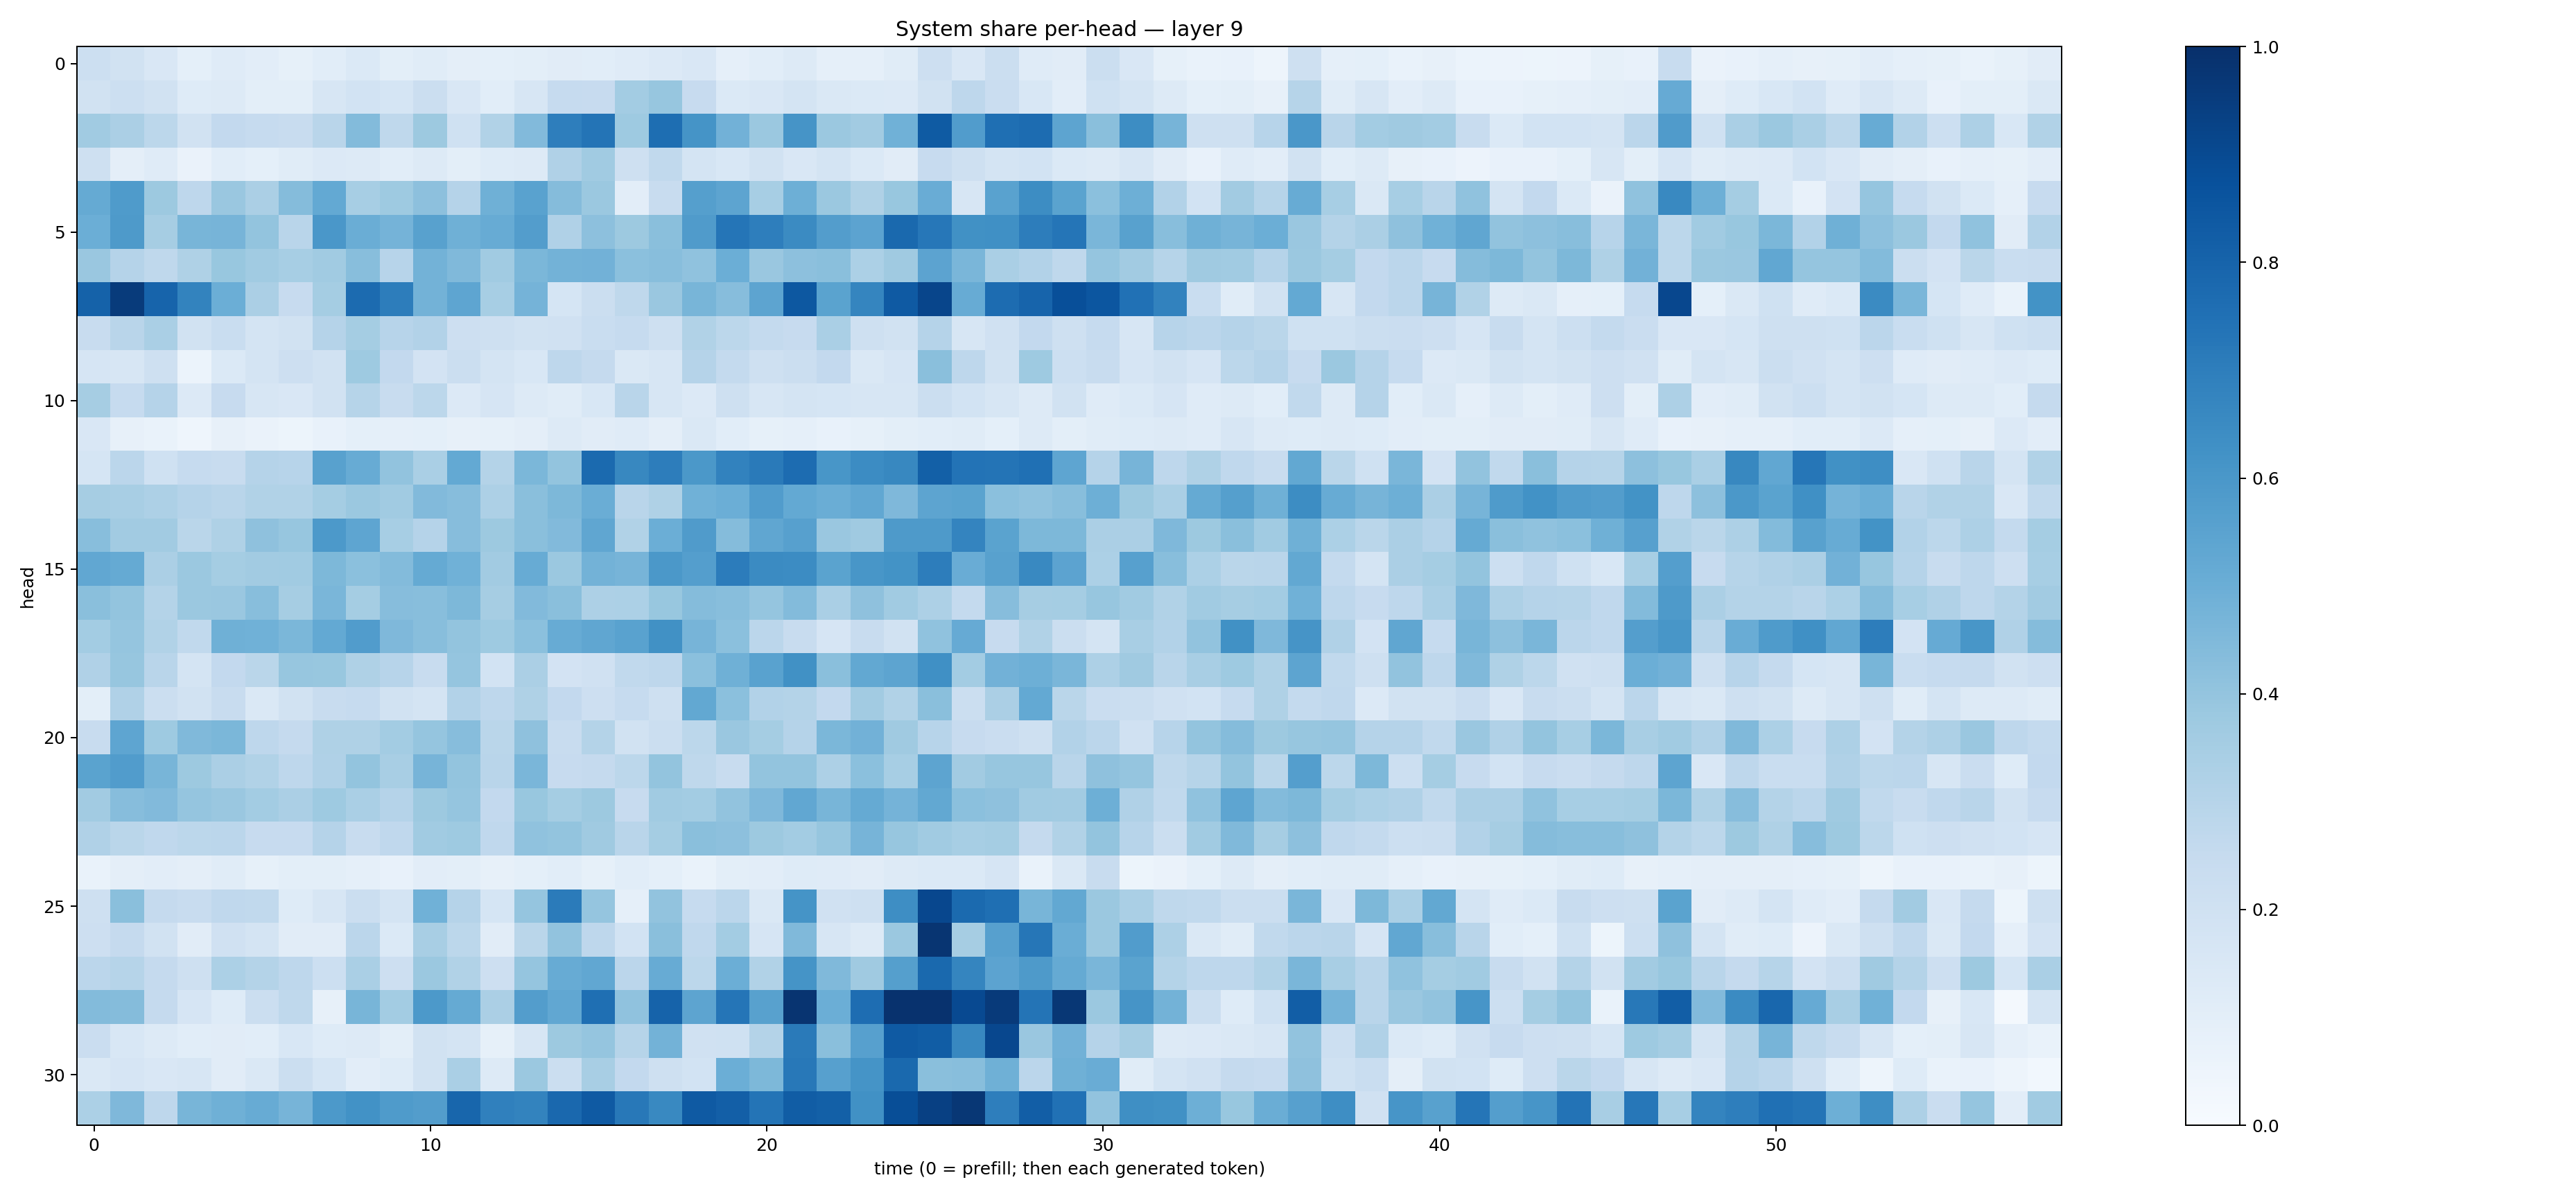

Data behind this chart, as committed beside it:
0.21539122, 0.19112371, 0.1488137, 0.09027, 0.12025249, 0.10502304, 0.082176164, 0.10935959, 0.13817383, 0.09896249, 0.11567466, 0.09699436, 0.09096693, 0.10035319, 0.11311215, 0.10636508, 0.117906086, 0.13587965, 0.14855324, 0.086697824, 0.10565605, 0.13131294, 0.08711138, 0.08900594
0.1879, 0.2185, 0.1913, 0.1219, 0.1282, 0.09985, 0.09955, 0.1569, 0.186, 0.1709, 0.2201, 0.1507, 0.1074, 0.1586, 0.2467, 0.2452, 0.3577, 0.3938, 0.2423, 0.1386, 0.1507, 0.1724, 0.1421, 0.1398
0.365, 0.3347, 0.2782, 0.1908, 0.2608, 0.2485, 0.2398, 0.2893, 0.4401, 0.2706, 0.3769, 0.1995, 0.3127, 0.4437, 0.6986, 0.7383, 0.3718, 0.7611, 0.6136, 0.4836, 0.3823, 0.6113, 0.381, 0.3616
0.2042, 0.09471, 0.1176, 0.0628, 0.1062, 0.09348, 0.1141, 0.1346, 0.1251, 0.1061, 0.1298, 0.1012, 0.1231, 0.1324, 0.3164, 0.3639, 0.2086, 0.262, 0.1745, 0.153, 0.1952, 0.1499, 0.1742, 0.1368
0.5163, 0.5842, 0.3788, 0.277, 0.386, 0.3341, 0.4349, 0.5196, 0.3447, 0.3745, 0.4175, 0.3044, 0.4905, 0.5516, 0.4371, 0.3803, 0.1037, 0.2386, 0.5647, 0.5398, 0.3461, 0.496, 0.3823, 0.3213
0.4967, 0.5863, 0.3503, 0.4686, 0.4716, 0.4012, 0.2922, 0.6012, 0.5022, 0.4735, 0.558, 0.4886, 0.5096, 0.5735, 0.3177, 0.4172, 0.3767, 0.4249, 0.5791, 0.7324, 0.6957, 0.6486, 0.572, 0.5449
0.3838, 0.3037, 0.2717, 0.3241, 0.3902, 0.3663, 0.3469, 0.3656, 0.4287, 0.2939, 0.4788, 0.4475, 0.3652, 0.4599, 0.4796, 0.4841, 0.4182, 0.428, 0.4098, 0.4986, 0.3856, 0.417, 0.4219, 0.3288
0.8084, 0.954, 0.8002, 0.6792, 0.5, 0.3354, 0.2436, 0.3535, 0.7701, 0.7004, 0.4779, 0.5379, 0.3462, 0.4744, 0.1716, 0.2208, 0.272, 0.3845, 0.4667, 0.4329, 0.5416, 0.8456, 0.5487, 0.6697
0.2363, 0.2925, 0.3398, 0.1895, 0.2337, 0.1736, 0.1944, 0.3021, 0.3531, 0.2968, 0.3121, 0.2128, 0.2075, 0.1923, 0.1976, 0.2314, 0.2489, 0.2069, 0.3129, 0.2795, 0.2539, 0.2439, 0.3371, 0.2054
0.1656, 0.1566, 0.2105, 0.05937, 0.1367, 0.1768, 0.2144, 0.1942, 0.3723, 0.259, 0.1805, 0.2217, 0.1782, 0.1532, 0.2737, 0.2507, 0.1464, 0.1584, 0.3034, 0.2552, 0.2074, 0.2195, 0.2607, 0.1481
0.3506, 0.2497, 0.3027, 0.1352, 0.2444, 0.1613, 0.1512, 0.1931, 0.3004, 0.2375, 0.2783, 0.1345, 0.1652, 0.1263, 0.1158, 0.1549, 0.2905, 0.1601, 0.1349, 0.2032, 0.1605, 0.1774, 0.17, 0.1573
0.1512, 0.08076, 0.06941, 0.04618, 0.07825, 0.0638, 0.05302, 0.07248, 0.09354, 0.08729, 0.09033, 0.08156, 0.08296, 0.09399, 0.1269, 0.1104, 0.1199, 0.09615, 0.1458, 0.1073, 0.0836, 0.0877, 0.07747, 0.08351
0.1698, 0.2846, 0.1999, 0.2466, 0.2392, 0.3047, 0.2964, 0.5552, 0.5092, 0.4056, 0.3386, 0.5227, 0.305, 0.4593, 0.4018, 0.7742, 0.6615, 0.7002, 0.594, 0.6834, 0.7147, 0.7686, 0.6043, 0.6471
0.3504, 0.3434, 0.3277, 0.3019, 0.2896, 0.3156, 0.3151, 0.3519, 0.3828, 0.367, 0.4417, 0.4331, 0.3256, 0.4242, 0.4545, 0.5019, 0.2925, 0.3228, 0.488, 0.4987, 0.5748, 0.5204, 0.5028, 0.5283
0.4289, 0.3622, 0.3594, 0.2853, 0.3232, 0.4129, 0.3921, 0.5912, 0.5366, 0.3453, 0.3041, 0.4321, 0.3786, 0.4257, 0.4417, 0.5346, 0.3126, 0.4973, 0.5811, 0.4338, 0.5322, 0.5593, 0.3842, 0.3691
0.5291, 0.5165, 0.3332, 0.3806, 0.3541, 0.3604, 0.3633, 0.4547, 0.421, 0.4399, 0.5161, 0.4881, 0.3609, 0.5101, 0.3819, 0.48, 0.4714, 0.5969, 0.5697, 0.7048, 0.6519, 0.6473, 0.547, 0.6043
0.4256, 0.3987, 0.3069, 0.3803, 0.3839, 0.4268, 0.3496, 0.461, 0.3537, 0.4298, 0.4288, 0.4559, 0.3515, 0.444, 0.4222, 0.3281, 0.3305, 0.387, 0.4369, 0.4289, 0.3957, 0.4395, 0.3363, 0.4114
0.3566, 0.3975, 0.3153, 0.2633, 0.4892, 0.4868, 0.4577, 0.5226, 0.577, 0.4511, 0.4262, 0.4008, 0.3724, 0.4216, 0.5091, 0.5319, 0.5521, 0.6254, 0.4698, 0.419, 0.2847, 0.2414, 0.1653, 0.2399
0.3187, 0.3923, 0.2891, 0.177, 0.2581, 0.2885, 0.3937, 0.3895, 0.3218, 0.2935, 0.2398, 0.3976, 0.1874, 0.3335, 0.1802, 0.1972, 0.2638, 0.2764, 0.4214, 0.4896, 0.5532, 0.6271, 0.4229, 0.5262
0.09993, 0.3173, 0.221, 0.1911, 0.24, 0.1433, 0.1893, 0.2351, 0.2498, 0.1929, 0.1786, 0.3103, 0.2749, 0.3229, 0.2596, 0.2132, 0.2464, 0.2049, 0.5263, 0.4205, 0.3114, 0.3053, 0.2605, 0.3598
0.2366, 0.5384, 0.3712, 0.448, 0.4582, 0.2773, 0.2514, 0.323, 0.323, 0.3556, 0.3961, 0.4332, 0.288, 0.4123, 0.2389, 0.3078, 0.1883, 0.2223, 0.278, 0.3833, 0.3517, 0.3041, 0.4595, 0.4816
0.5494, 0.5753, 0.4678, 0.3769, 0.3359, 0.3133, 0.2746, 0.317, 0.4015, 0.3417, 0.4727, 0.3986, 0.2896, 0.4648, 0.2447, 0.2505, 0.2804, 0.4004, 0.2698, 0.2391, 0.4002, 0.3985, 0.328, 0.4212
0.3623, 0.4305, 0.4438, 0.3972, 0.3833, 0.3566, 0.3322, 0.372, 0.3377, 0.3035, 0.3774, 0.3976, 0.2584, 0.3884, 0.3517, 0.3786, 0.2446, 0.3659, 0.3579, 0.4028, 0.4505, 0.5305, 0.4676, 0.5193
0.3182, 0.2884, 0.2676, 0.2803, 0.2835, 0.2454, 0.2442, 0.3039, 0.2345, 0.2679, 0.3664, 0.3722, 0.2687, 0.407, 0.4023, 0.3677, 0.2891, 0.353, 0.424, 0.4142, 0.3751, 0.358, 0.3912, 0.47
0.06713, 0.09513, 0.1024, 0.09651, 0.1164, 0.08232, 0.09944, 0.09947, 0.08893, 0.07311, 0.1047, 0.09952, 0.07893, 0.09164, 0.1079, 0.08417, 0.1057, 0.09276, 0.06697, 0.1007, 0.1029, 0.1218, 0.1173, 0.1124
0.2072, 0.4256, 0.253, 0.2396, 0.2661, 0.2619, 0.1234, 0.1603, 0.2264, 0.1734, 0.4868, 0.3041, 0.1715, 0.3972, 0.7077, 0.3946, 0.08881, 0.4052, 0.2478, 0.2824, 0.1451, 0.6162, 0.1954, 0.2108
0.2143, 0.2528, 0.1941, 0.1109, 0.1957, 0.1784, 0.1132, 0.1099, 0.2842, 0.1395, 0.3424, 0.28, 0.1125, 0.2874, 0.4058, 0.2743, 0.186, 0.4248, 0.2665, 0.3591, 0.1664, 0.4474, 0.1609, 0.1325
0.2819, 0.2969, 0.2517, 0.2073, 0.3305, 0.3068, 0.2773, 0.2157, 0.339, 0.2117, 0.3795, 0.3157, 0.2136, 0.3959, 0.5105, 0.5292, 0.2837, 0.5114, 0.2794, 0.4979, 0.3162, 0.6169, 0.4472, 0.3699
0.4394, 0.4365, 0.2511, 0.1666, 0.1213, 0.2215, 0.2733, 0.07945, 0.4687, 0.3579, 0.5908, 0.5177, 0.3347, 0.5731, 0.5288, 0.7567, 0.4079, 0.8013, 0.5403, 0.7318, 0.5577, 0.9813, 0.4979, 0.7653
0.2289, 0.1551, 0.1314, 0.106, 0.1112, 0.106, 0.1544, 0.1224, 0.13, 0.09807, 0.1876, 0.1737, 0.0828, 0.1606, 0.3779, 0.3958, 0.2999, 0.48, 0.1968, 0.2021, 0.305, 0.711, 0.4252, 0.5593
0.1479, 0.1659, 0.1515, 0.1584, 0.1099, 0.1434, 0.2224, 0.168, 0.1031, 0.124, 0.1945, 0.3395, 0.1323, 0.3814, 0.2226, 0.3429, 0.2579, 0.2039, 0.1856, 0.4965, 0.4563, 0.7224, 0.5586, 0.6151
0.3299, 0.4514, 0.2747, 0.4669, 0.4908, 0.5105, 0.4708, 0.5933, 0.624, 0.5853, 0.5737, 0.7902, 0.6881, 0.6766, 0.7828, 0.8396, 0.7224, 0.6575, 0.8385, 0.8195, 0.7381, 0.8277, 0.8159, 0.6269
